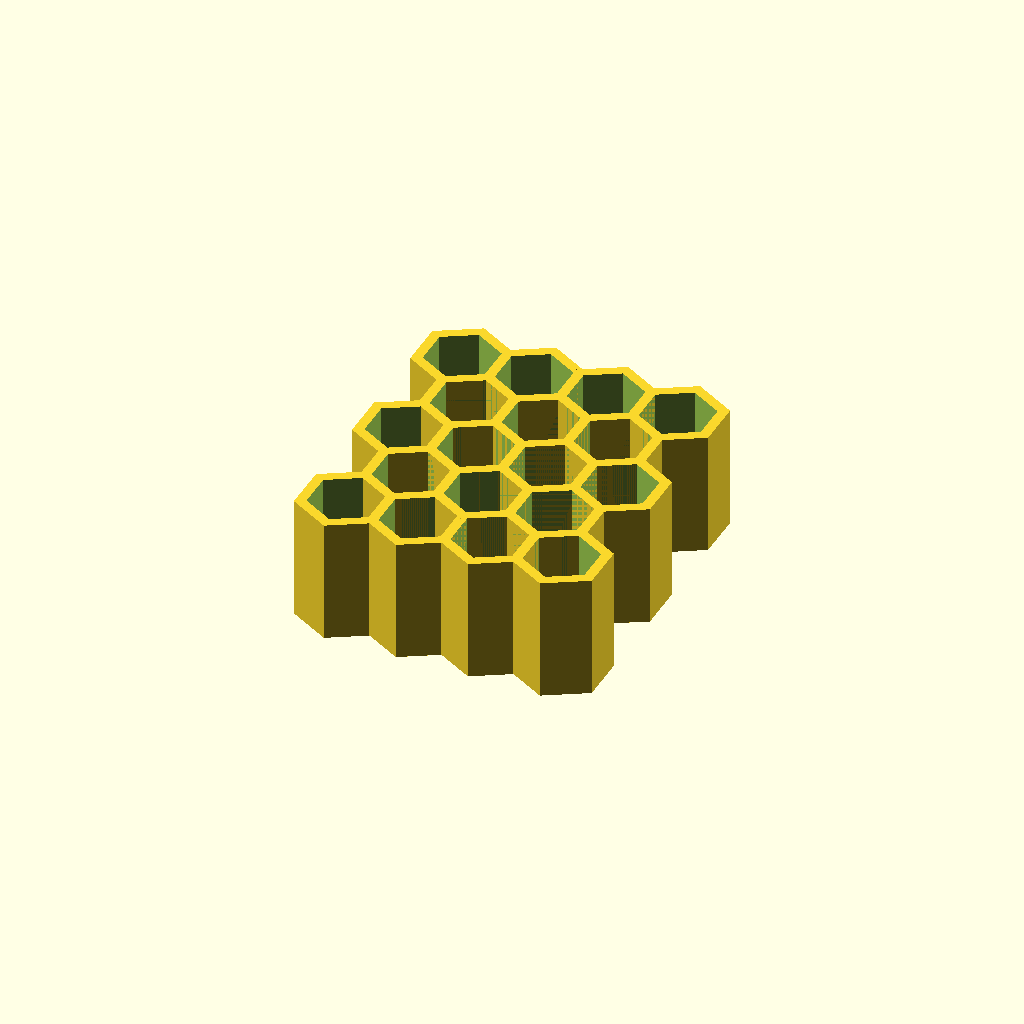
Cell 1 — every parameter at its default value.
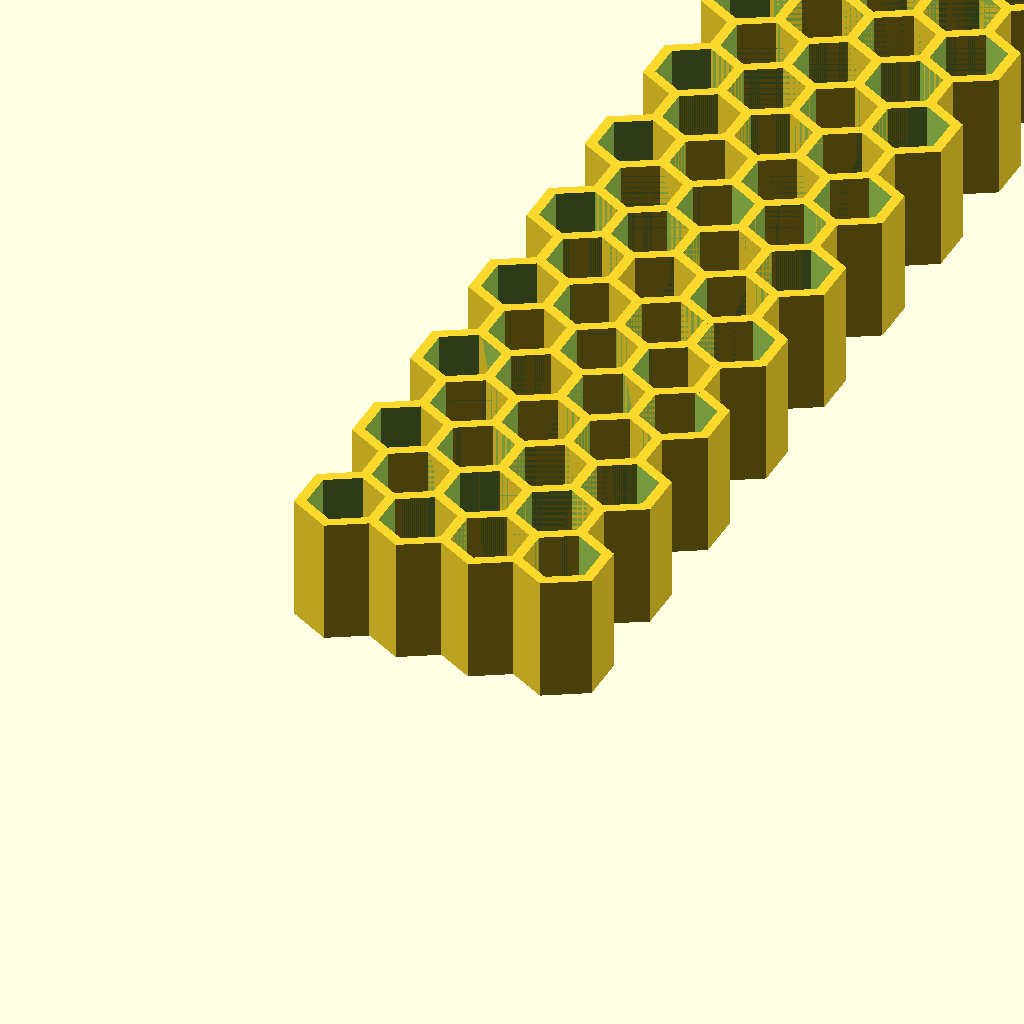
Cell 2: Rows = 20 (everything else at default).
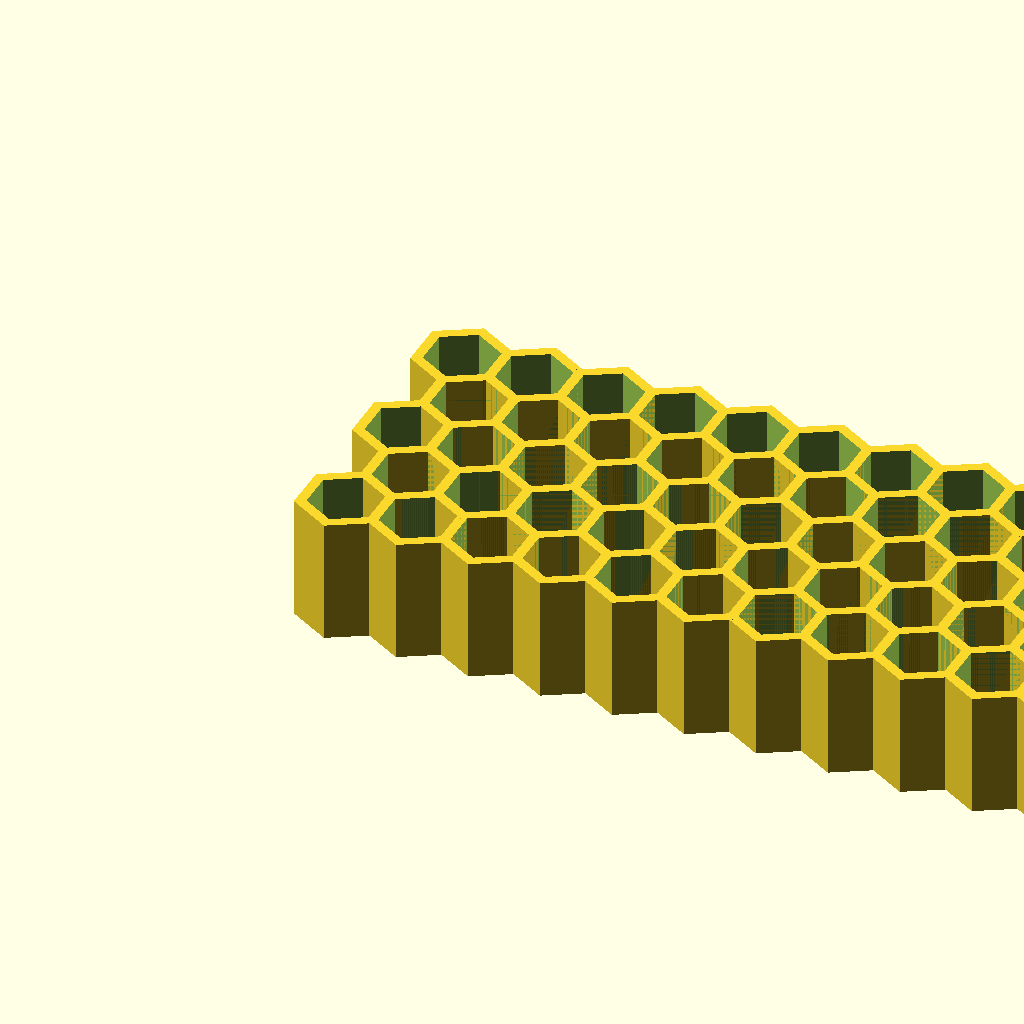
Cell 3: the same model with Cols = 20.
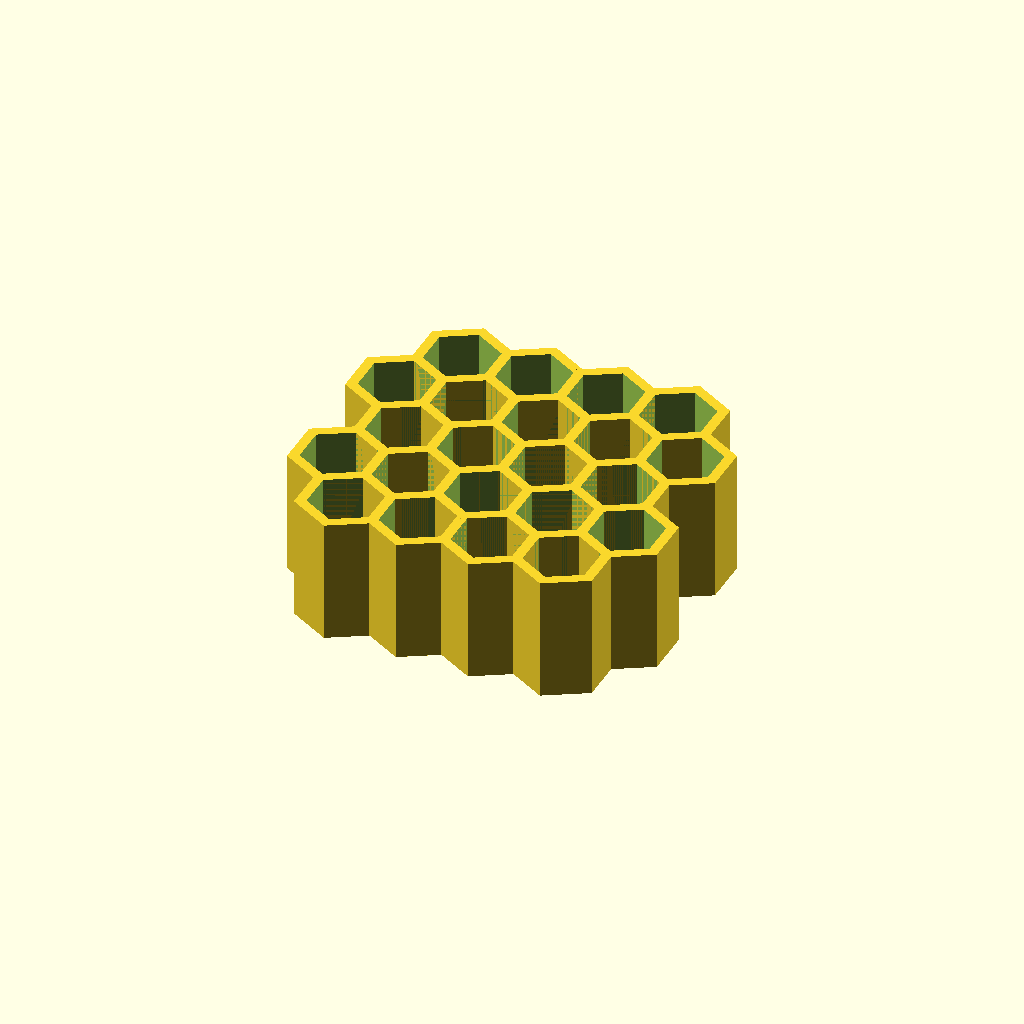
Cell 4: the same model with P_Style = 2.
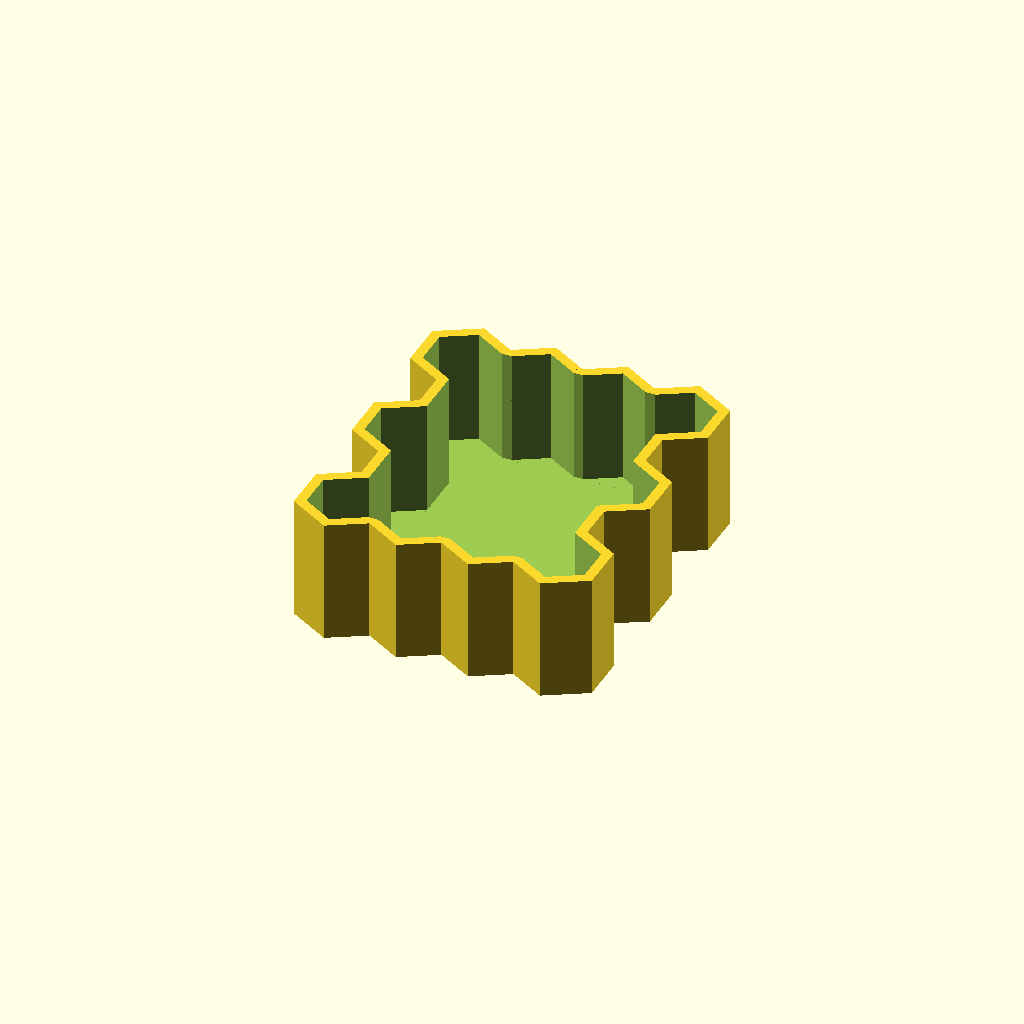
Cell 5: the same model with Open_Tray = 1.
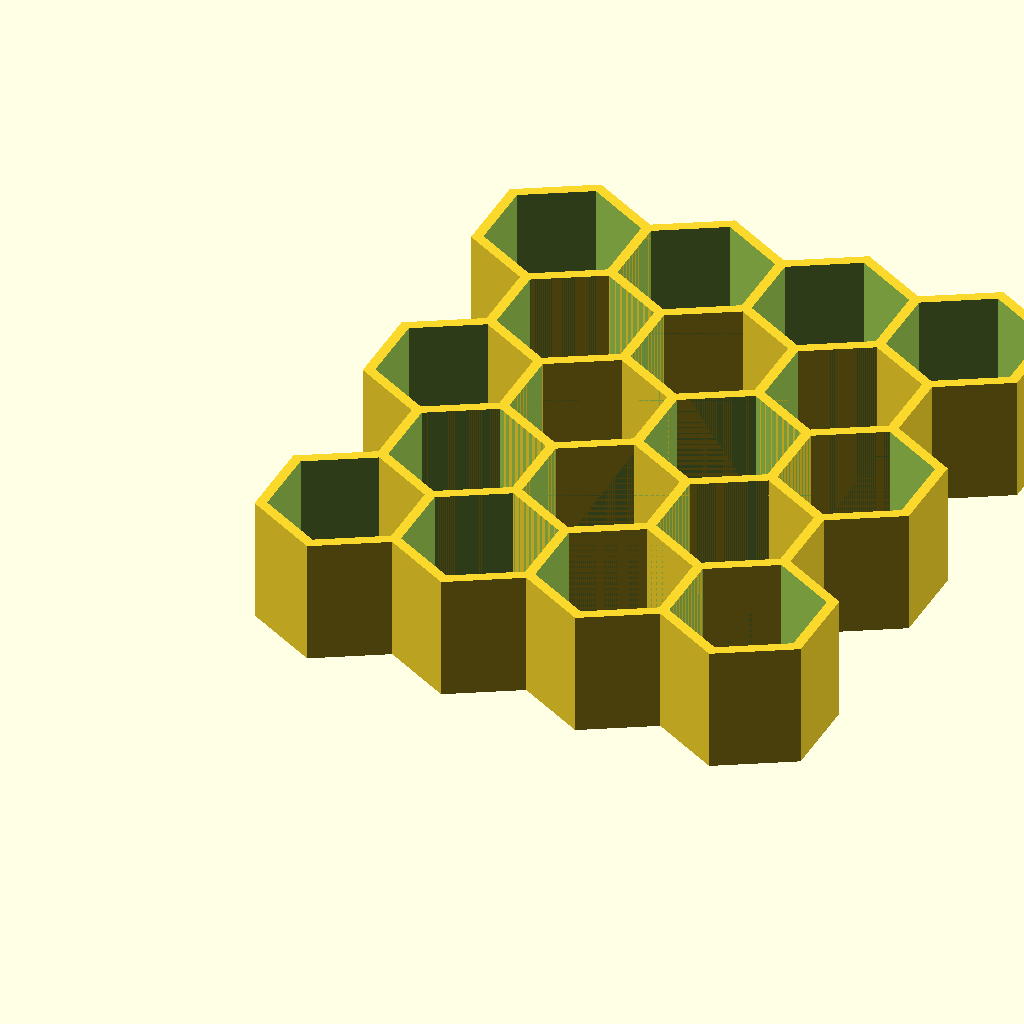
Cell 6 — ID set to 20, the other parameters unchanged.
All cells are drawn from one camera (rotation 55°, 0°, 25°, orthographic, colour scheme Cornfield), so only the parameter changes between them.
Source of the model, inputs/thingiverse/files/thing-722125/files/HoneyComb-Parametric-Rev14.scad:
//Draw a Honeycomb grid based on 8 variables
//By: David Bunch 3/12/15

//Made more customizable 8/24/2016

//1. Face to Face Inside Distance of Honeycomb
ID = 10;            //Diameter from Face to Face or inscribed circle

//2. Total Height of Honeycomb
Ht = 20;            //Height of Outside of Honeycomb
                    //Height inside will be = Ht-Thk

//3. Thickness of wall between Honeycombs
W_Thk = 1.6;        //Thickness of Walls

//4. Thickness of Base of Honeycomb
B_Thk = 1.5;        //Thicknes of Base

//5. Number of Rows of Honeycomb
Rows = 5;           //[1:20]

//6. Number of Columns of Honeycomb
Cols = 4;           //[1:20]

//7. Honeycomb Pattern Style
P_Style = 0;        //[0:2]
                    //0= Every other row has 1 less Containers
                    //1 = Every other row has same number of containers
                    //2 = Every other row has 1 more container
//8. Open Tray (Only works with P_Style = 0)
Open_Tray = 0;           //[0:1]
                    
/* [Hidden] */

W_Thk2 = W_Thk / 2;                 //Half the Wall Thickness
OD_Face = ID + W_Thk + W_Thk;       //Outside Face to Face Dimension
OD_Face2 = OD_Face / 2;             //Half Outside Face to Face Dimension
Face2 = tan(30) * OD_Face2;
Yoffset = (OD_Face2 - W_Thk2) / tan(30);  //Y distance between Hex in Next Row
Xoffset = OD_Face2 - W_Thk2;        //X distance between Hex in Next Row
Rad = OD_Face2 / cos(30);           //Radius of Outside Face Width
RadID = (ID / 2) / cos(30);         //Radius of Inside Face Width
RadID2 = RadID / 2;
OD_W = (W_Thk * 2) / cos(30);       //Diameter of Wall Thickness
Rad_W = OD_W / 2;                   //Radius of Wall Thickness
Rad_W2 = Rad_W / 2;                 //Half the Radius Wall Thickness
X_Space = Xoffset * 2;
LenCut = (Cols - 1) * X_Space;
WidCut = (Rows) * Yoffset - W_Thk - RadID2;

echo(ID = ID);
echo(Ht = Ht);
echo(W_Thk = W_Thk);
echo(B_Thk = B_Thk);
echo(Rows = Rows);
echo(Cols = Cols);
echo(OD_Face = OD_Face);
echo(OD_Face2 = OD_Face2);
echo(Face2 = Face2);
echo(Xoffset = Xoffset);
echo(Yoffset = Yoffset);
echo(Rad = Rad);
echo(RadID = RadID);
echo(RadID2 = RadID2);
echo(OD_W = OD_W);
echo(Rad_W = Rad_W);
echo(WidCut = WidCut);
module Hex()
{
    rotate([0,0,30])
    difference()
    {
        cylinder(d=Rad*2,h=Ht,$fn=6);
        if (B_Thk > 0)
        {
            translate([0,0,B_Thk])
            cylinder(d=RadID * 2,h=Ht+2,$fn=6);
        } else
        {
            translate([0,0,-1])
            cylinder(d=RadID * 2,h=Ht + 2,$fn=6);
        }
    }
}
module WallHex()
{
    rotate([0,0,30])
    cylinder(d=OD_W,h=Ht + 2,$fn=6);
}
module HexRowCol()
{
    for (j=[0:Rows - 1])
    {
        A_Odd = j % 2;
        translate([(j % 2) * Xoffset,j * Yoffset,0])
        {
            if (P_Style == 2 && A_Odd == 1)
            {
                translate([-X_Space,0,0])
                Hex();              //Add extra hex to the left on Odd Rows
            }
            for (i=[0:Cols - 1])
            {
                translate([X_Space * i,0,0])
                Hex();
            }
        }
    }
}
module HexRowCol0()
{
    for (j=[0:Rows - 1])
    {
        A_Odd = j % 2;
        //echo(A_Odd = A_Odd);
        translate([(j % 2) * Xoffset,j * Yoffset,0])
        for (i=[0:Cols - 1])
        {
            if (j%2 == 0)
            {
                translate([X_Space * i,0,0])
                Hex();
            } else {
                if (i != (Cols - 1))
                {
                    translate([X_Space * i,0,0])
                    Hex();
                } 
            }
        }
    } 
}
module TrayCut()
{
    for (j=[0:Rows - 1])
    {
        A_Odd = j % 2;
        translate([(j % 2) * Xoffset,j * Yoffset,0])
        {
            if (A_Odd == 0)
            {
                if (j == 0)
                {
                    translate([0,-RadID2,B_Thk])
                    cube([LenCut,RadID + RadID2,Ht + 2]);
                } else  if (j == (Rows - 1))
                {
                    translate([0,-RadID,B_Thk])
                    cube([LenCut,RadID + RadID2,Ht + 2]);
                } else
                {
                    translate([0,-RadID,B_Thk])
                    cube([LenCut,RadID + RadID,Ht + 2]);
                }
                if (j < (Rows - 1))
                {
                translate([W_Thk,RadID - Rad_W2,B_Thk])
                WallHex();                 //Top Left Cleanup of this Row
                translate([LenCut - W_Thk,RadID - Rad_W2,B_Thk])
                WallHex();                 //Top Right Cleanup of this Row
                }
            } else
            {
                translate([W_Thk2 - Xoffset,RadID - Rad_W2 + W_Thk2,B_Thk])
                WallHex();      //Bottom Left cleanup of this Row
            
                translate([LenCut - W_Thk2 - Xoffset,RadID - Rad_W2 + W_Thk2,B_Thk])
                WallHex();      //Bottom Right cleanup of this Row
            }
        }
    } 
    translate([W_Thk2,-RadID2,B_Thk])
    cube([LenCut - W_Thk,WidCut,Ht + 2]);
}
difference()
{
    if (P_Style == 0)
    {
        HexRowCol0();

    } else
    {
        HexRowCol();
    }
    if (P_Style == 0 && Open_Tray == 1)
    {
        TrayCut();
    }
//Uncomment the next 2 lines to cut section thru 1st Hex
//    translate([-ID,-ID,-1])
//    cube([ID,ID,Ht + 2]);
}
Parameter table extracted from the source (name, type, default, range or options):
ID: number, default 10
Ht: number, default 20
W_Thk: number, default 1.6
B_Thk: number, default 1.5
Rows: number, default 5, range 1 to 20
Cols: number, default 4, range 1 to 20
P_Style: number, default 0, range 0 to 2
Open_Tray: number, default 0, range 0 to 1
